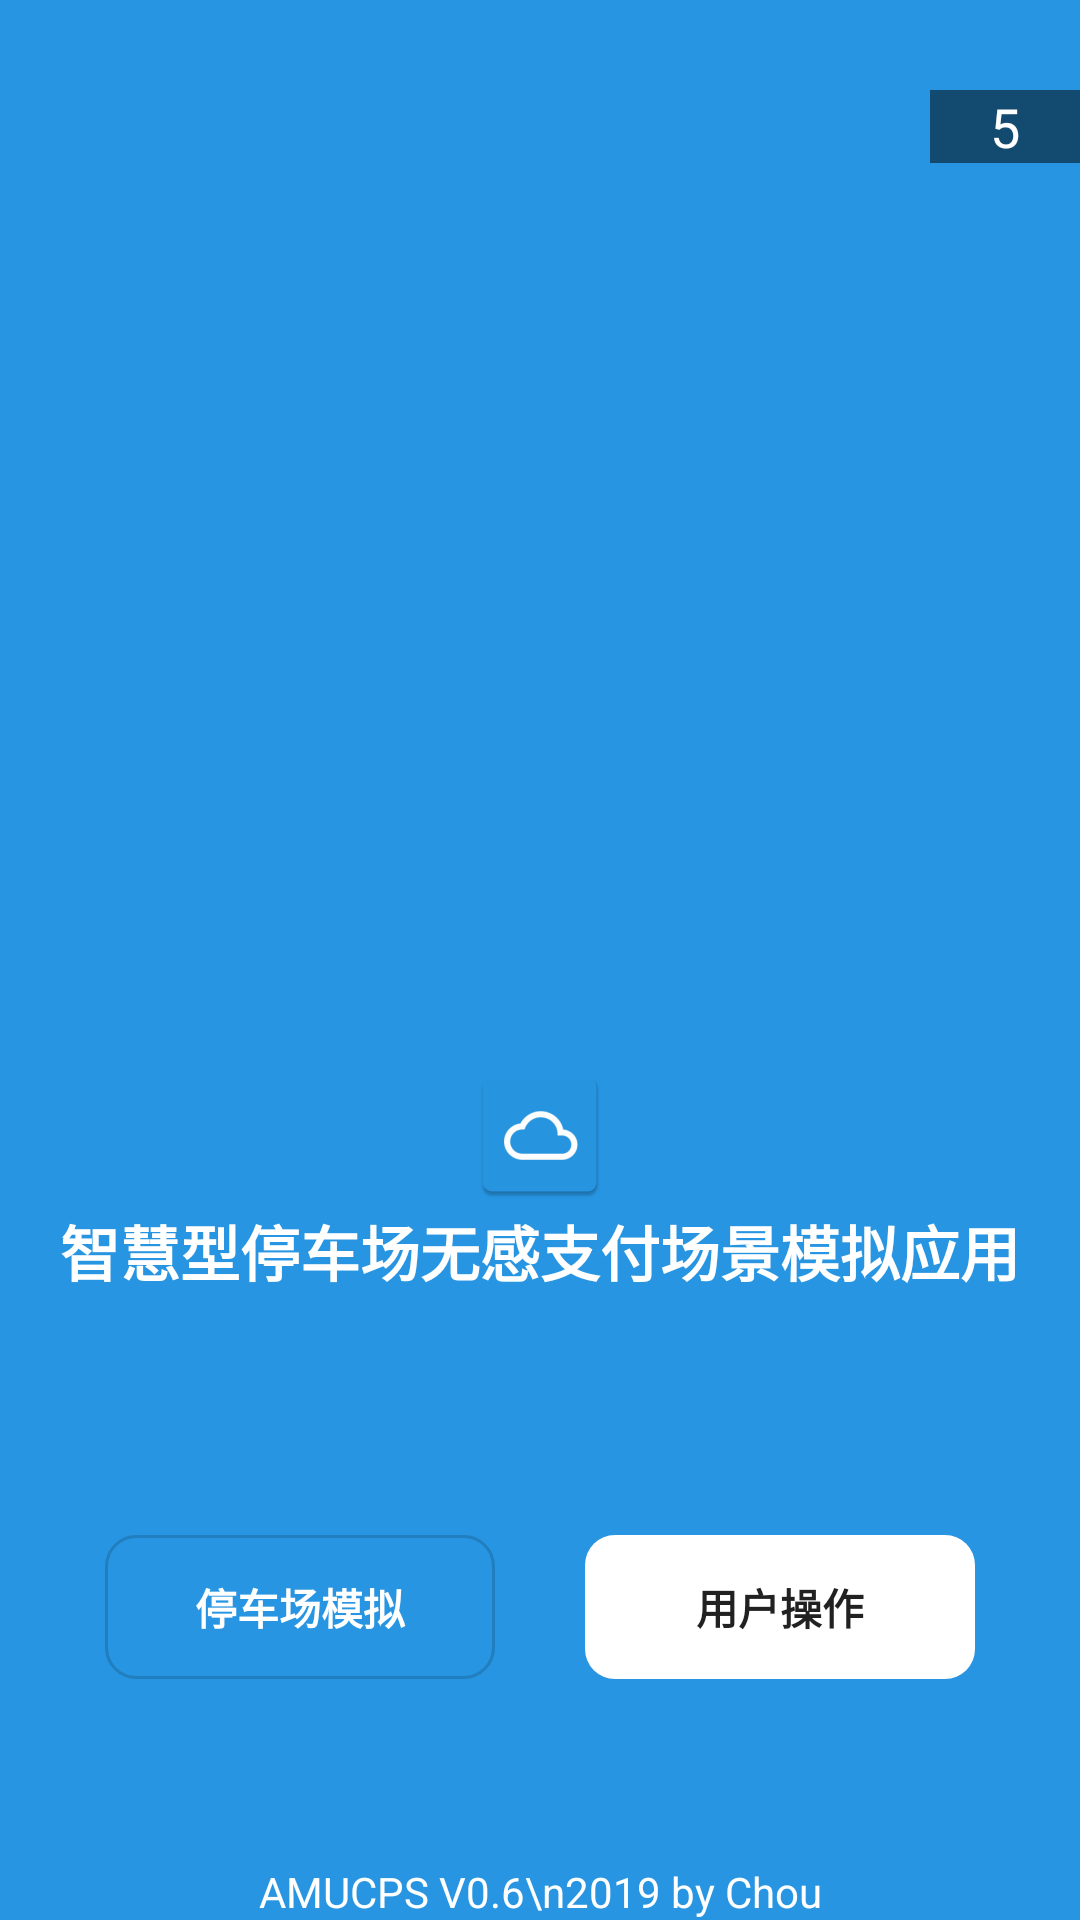

This screen was rendered from an Android layout file. Write that file and the resources it references.
<!-- AndroidManifest.xml: application theme AppTheme -->
<!-- res/layout/activity_start.xml -->
<?xml version="1.0" encoding="utf-8"?>
<LinearLayout xmlns:android="http://schemas.android.com/apk/res/android"
    xmlns:app="http://schemas.android.com/apk/res-auto"
    xmlns:tools="http://schemas.android.com/tools"
    android:layout_width="match_parent"
    android:layout_height="match_parent"
    android:background="#2795e1"
    android:orientation="vertical"
    tools:context=".StartActivity">

    <TextView
        android:id="@+id/countDown"
        android:layout_width="50dp"
        android:layout_height="wrap_content"
        android:layout_gravity="end"
        android:layout_marginTop="30dp"
        android:background="#80000000"
        android:text="5"
        android:textAlignment="center"
        android:textColor="#ffffff"
        android:textSize="18sp" />

    <ImageView
        android:id="@+id/logoView"
        android:layout_width="match_parent"
        android:layout_height="wrap_content"
        android:layout_gravity="center"
        android:layout_marginTop="300dp"
        app:srcCompat="@mipmap/ic_app_icon" />

    <TextView
        android:id="@+id/textView"
        android:layout_width="match_parent"
        android:layout_height="wrap_content"
        android:fontFamily="sans-serif-medium"
        android:text="智慧型停车场无感支付场景模拟应用"
        android:textAlignment="center"
        android:textColor="@color/colorCriterionFont"
        android:textSize="20sp"
        android:textStyle="bold" />

    <LinearLayout
        android:layout_width="wrap_content"
        android:layout_height="wrap_content"
        android:layout_gravity="center"
        android:layout_marginTop="80dp">

        <Button
            android:id="@+id/appFunction1"
            style="?android:attr/borderlessButtonStyle"
            android:layout_width="130dp"
            android:layout_height="wrap_content"
            android:background="@drawable/shape_corner_bluer"
            android:paddingLeft="20dp"
            android:paddingRight="20dp"
            android:text="停车场模拟"
            android:textColor="@color/colorCriterionFont"
            android:textStyle="bold" />

        <Button
            android:id="@+id/appFunction2"
            style="?android:attr/borderlessButtonStyle"
            android:layout_width="130dp"
            android:layout_height="wrap_content"
            android:layout_marginStart="30dp"
            android:background="@drawable/shape_corner"
            android:paddingLeft="20dp"
            android:paddingRight="20dp"
            android:text="用户操作"
            android:textStyle="bold" />
    </LinearLayout>

    <LinearLayout
        android:layout_width="fill_parent"
        android:layout_height="fill_parent"
        android:orientation="vertical">

        <LinearLayout
            android:layout_width="fill_parent"
            android:layout_height="0dp"
            android:layout_weight="1"
            android:orientation="vertical">

        </LinearLayout>

        <LinearLayout
            android:layout_width="fill_parent"
            android:layout_height="wrap_content"
            android:gravity="bottom"
            android:orientation="vertical">

            <TextView
                android:id="@+id/appinFormation"
                android:layout_width="match_parent"
                android:layout_height="wrap_content"
                android:text="AMUCPS V0.6\n2019 by Chou"
                android:textAlignment="center"
                android:textColor="@color/colorCriterionFont" />


        </LinearLayout>
    </LinearLayout>
</LinearLayout>
<!-- resources referenced by this layout -->
<resources>
  <color name="colorCriterionFont">#FFFFFF</color>
  <!-- drawable shape_corner (drawable) -->
  <?xml version="1.0" encoding="utf-8"?>
  <shape xmlns:android="http://schemas.android.com/apk/res/android">
      <solid android:color="#FFFFFF" />
      <corners android:topLeftRadius="10dp"
          android:topRightRadius="10dp"
          android:bottomRightRadius="10dp"
          android:bottomLeftRadius="10dp"/>
  
     
  </shape>
  <!-- drawable shape_corner_bluer (drawable) -->
  <?xml version="1.0" encoding="utf-8"?>
  <shape xmlns:android="http://schemas.android.com/apk/res/android" >
      <solid android:color="#2795e1" />
      <corners android:topLeftRadius="10dp"
          android:topRightRadius="10dp"
          android:bottomRightRadius="10dp"
          android:bottomLeftRadius="10dp"/>
      <stroke android:width="1dp" android:color="#217EBF"/>
  </shape>
  <!-- mipmap ic_app_icon: png bitmap (mipmap-hdpi, 1614 bytes) -->
  <style name="AppTheme" parent="Theme.AppCompat.Light.DarkActionBar">
          
          <item name="android:windowTranslucentStatus">false</item>
          <item name="android:windowTranslucentNavigation">true</item>
          
          <item name="android:statusBarColor">@android:color/transparent</item>
          <item name="colorPrimary">#2795e1</item>
          <item name="colorPrimaryDark">#2795e1</item>
          <item name="colorAccent">#2795e1</item>
          <item name="windowNoTitle">true</item>
  
      </style>
</resources>
